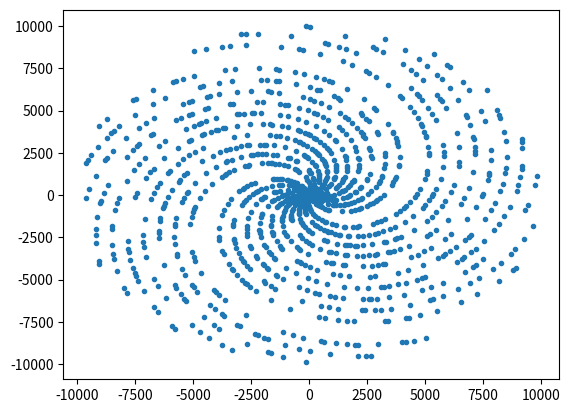

The matplotlib source for this figure:
import matplotlib.pyplot as plt
import math

def is_prime(n):
    if n == 1:
        return False
    i = 2
    while i * i <= n:
        if n % i == 0:
            return False
        i += 1
    return True

def toCart(r, theta):
    x = r * math.cos(theta)
    y = r * math.sin(theta)
    return (x, y)

xP = []
yP = []

for i in range(10000):
    if not is_prime(i):
        continue
    x, y = toCart(i, i)
    xP.append(x)
    yP.append(y)

plt.plot(xP, yP, ".")
plt.show()
